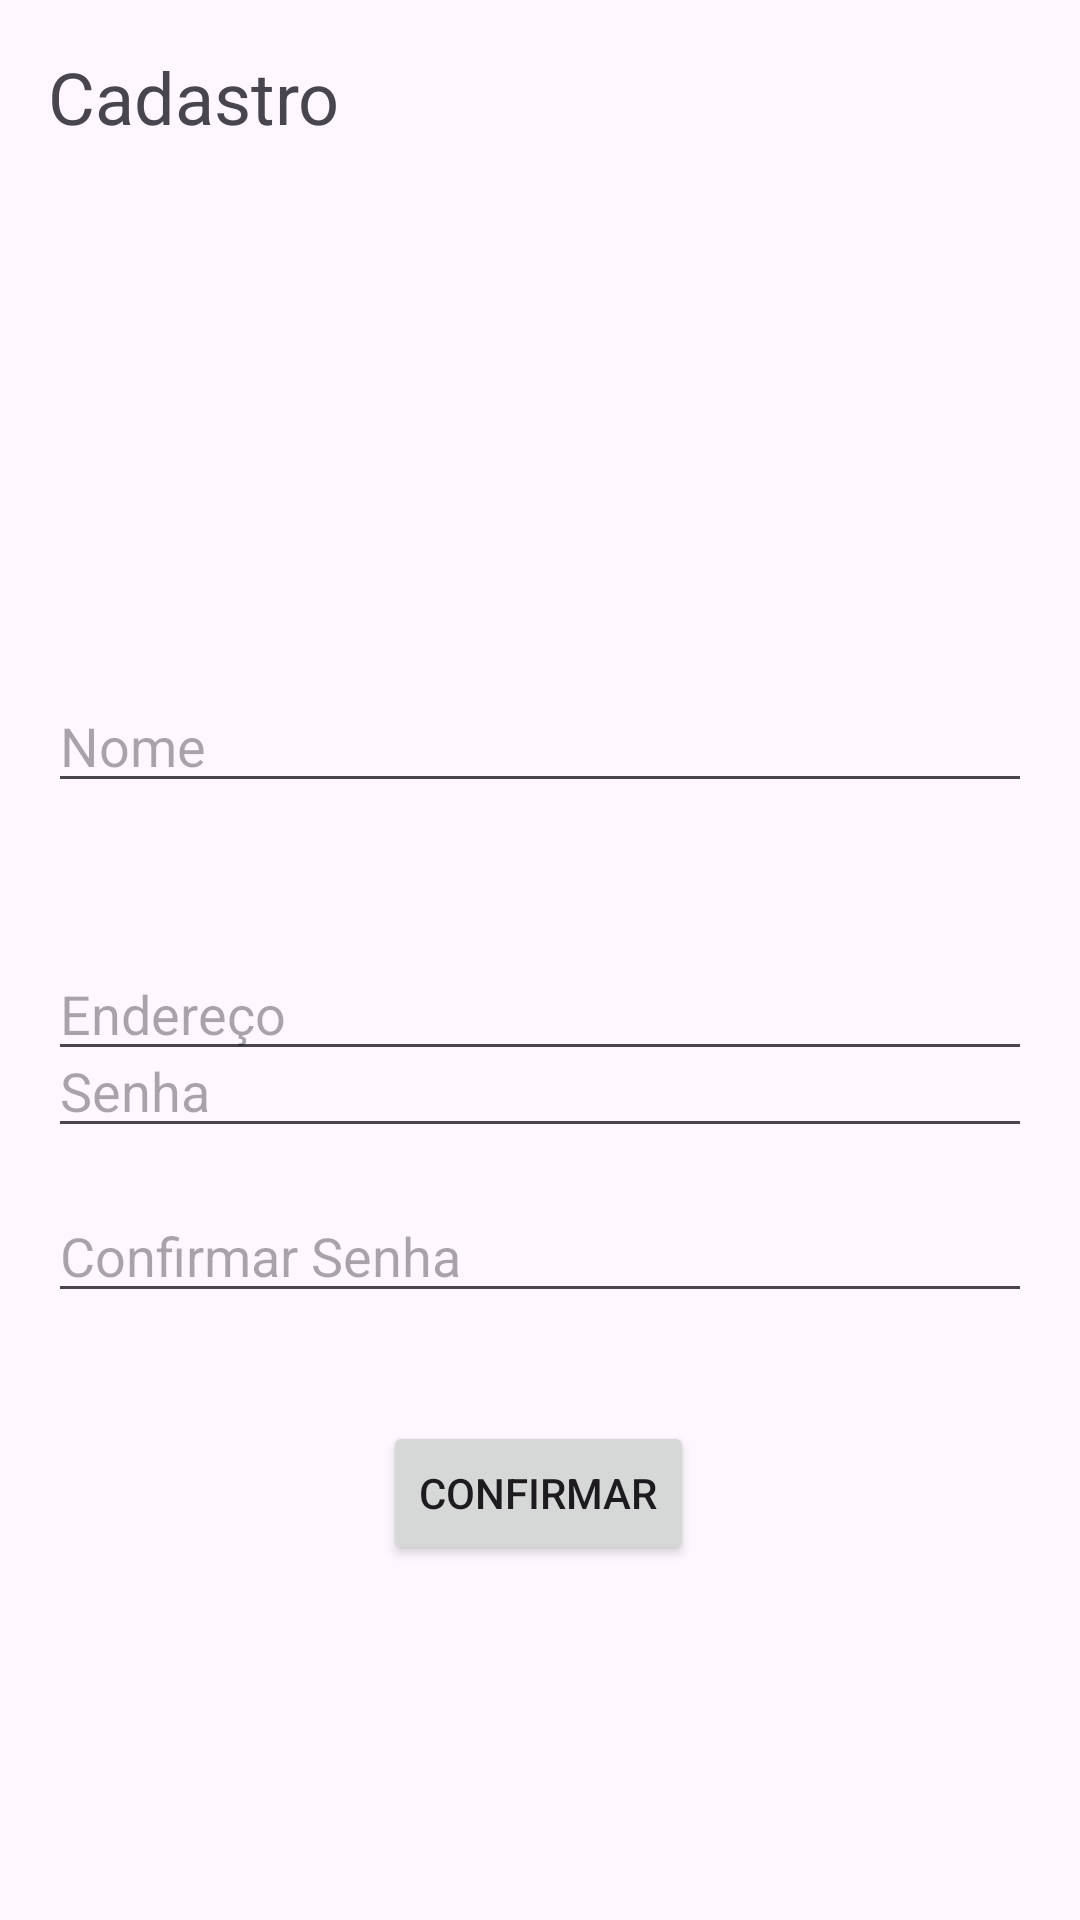

Write the Android layout XML for this screen, with the resource values it uses.
<!-- AndroidManifest.xml: application theme Theme.TrabalhoDesenvolvimentoPlataformaMoveis -->
<!-- res/layout/tela_cadastro.xml -->
<?xml version="1.0" encoding="utf-8"?>
<androidx.constraintlayout.widget.ConstraintLayout xmlns:android="http://schemas.android.com/apk/res/android"
    xmlns:tools="http://schemas.android.com/tools"
    android:layout_width="match_parent"
    android:layout_height="match_parent"
    xmlns:app="http://schemas.android.com/apk/res-auto"
    android:padding="16dp">

    <EditText
        android:id="@+id/adicionarTitulo"
        android:layout_width="0dp"
        android:layout_height="wrap_content"
        android:hint="Nome"
        android:inputType="textPersonName"
        app:layout_constraintBottom_toBottomOf="parent"
        app:layout_constraintEnd_toEndOf="parent"
        app:layout_constraintHorizontal_bias="0.0"
        app:layout_constraintStart_toStartOf="parent"
        app:layout_constraintTop_toTopOf="parent"
        app:layout_constraintVertical_bias="0.371" />

    <EditText
        android:id="@+id/adicionarNomeDoArtista"
        android:layout_width="0dp"
        android:layout_height="wrap_content"
        android:layout_marginTop="280dp"
        android:hint="Endereço"
        android:inputType="textPostalAddress"
        app:layout_constraintBottom_toBottomOf="parent"
        app:layout_constraintEnd_toEndOf="parent"
        app:layout_constraintHorizontal_bias="0.0"
        app:layout_constraintStart_toStartOf="parent"
        app:layout_constraintTop_toTopOf="parent"
        app:layout_constraintVertical_bias="0.069" />

    <EditText
        android:id="@+id/cadastroSenha"
        android:layout_width="0dp"
        android:layout_height="wrap_content"
        android:hint="Senha"
        android:inputType="textPassword"
        app:layout_constraintBottom_toBottomOf="parent"
        app:layout_constraintEnd_toEndOf="parent"
        app:layout_constraintHorizontal_bias="0.0"
        app:layout_constraintStart_toStartOf="parent"
        app:layout_constraintTop_toTopOf="parent"
        app:layout_constraintVertical_bias="0.574" />

    <EditText
        android:id="@+id/cadastroConfirmarSenha"
        android:layout_width="0dp"
        android:layout_height="wrap_content"
        android:hint="Confirmar Senha"
        android:inputType="textPassword"
        app:layout_constraintBottom_toBottomOf="parent"
        app:layout_constraintEnd_toEndOf="parent"
        app:layout_constraintHorizontal_bias="1.0"
        app:layout_constraintStart_toStartOf="parent"
        app:layout_constraintTop_toTopOf="parent"
        app:layout_constraintVertical_bias="0.671" />

    <Button
        android:id="@+id/botaoConfirmar"
        android:layout_width="wrap_content"
        android:layout_height="wrap_content"
        android:text="Confirmar"
        app:layout_constraintBottom_toBottomOf="parent"
        app:layout_constraintEnd_toEndOf="parent"
        app:layout_constraintHorizontal_bias="0.498"
        app:layout_constraintStart_toStartOf="parent"
        app:layout_constraintTop_toTopOf="parent"
        app:layout_constraintVertical_bias="0.817" />

    <TextView
        android:id="@+id/textView"
        android:layout_width="98dp"
        android:layout_height="42dp"
        android:text="Cadastro"
        android:textSize="24sp"
        tools:layout_editor_absoluteX="137dp"
        tools:layout_editor_absoluteY="148dp" />

</androidx.constraintlayout.widget.ConstraintLayout>
<!-- resources referenced by this layout -->
<resources>
  <style name="Theme.TrabalhoDesenvolvimentoPlataformaMoveis" parent="Base.Theme.TrabalhoDesenvolvimentoPlataformaMoveis" />
  <style name="Base.Theme.TrabalhoDesenvolvimentoPlataformaMoveis" parent="Theme.Material3.DayNight.NoActionBar">
          
          
      </style>
</resources>
